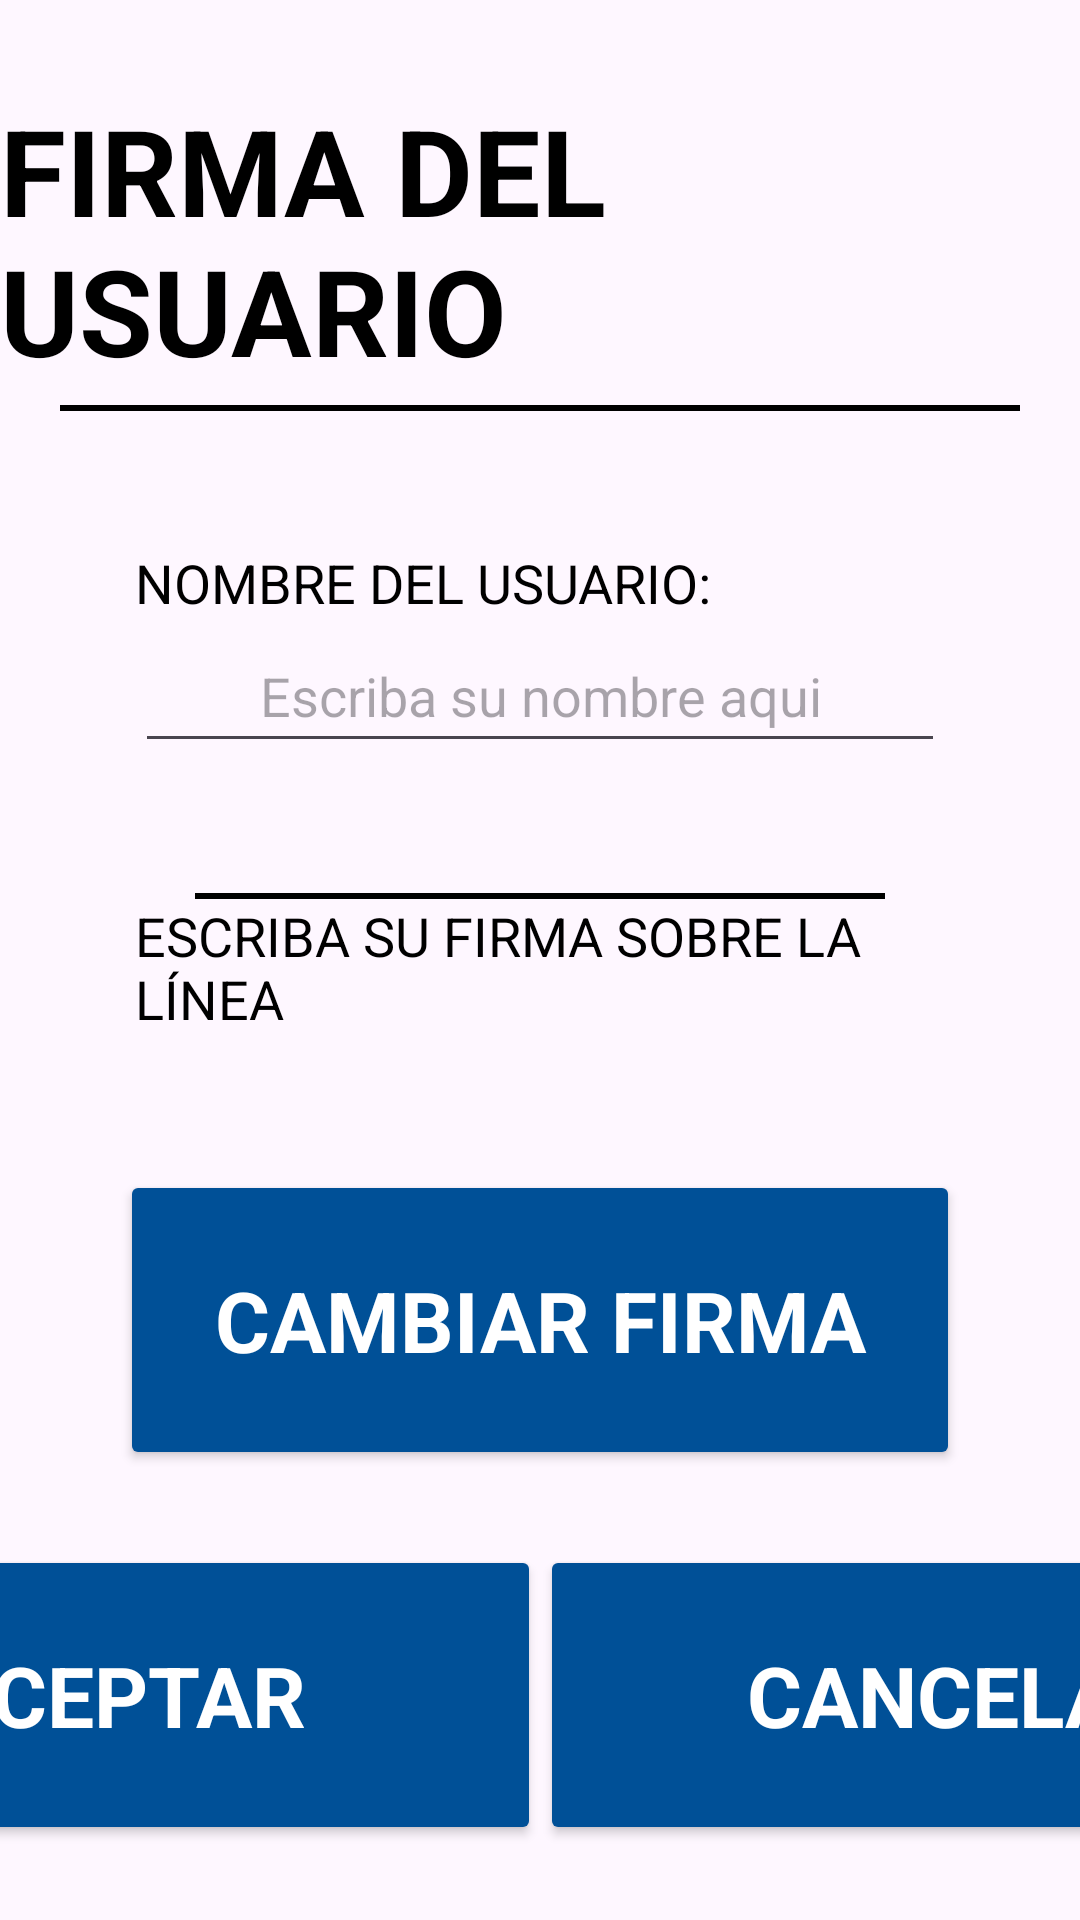

Here is an Android app screen rendered from its layout file. Give the layout XML and the strings, colors and styles it references.
<!-- AndroidManifest.xml: application theme Base.Theme.AseoAforos -->
<!-- res/layout/activity_sign.xml -->
<?xml version="1.0" encoding="utf-8"?>
<androidx.constraintlayout.widget.ConstraintLayout xmlns:android="http://schemas.android.com/apk/res/android"
    xmlns:app="http://schemas.android.com/apk/res-auto"
    xmlns:tools="http://schemas.android.com/tools"
    android:layout_width="match_parent"
    android:layout_height="match_parent"
    tools:context=".ui.activities.SignActivity">

    <TextView
        android:id="@+id/tvSignTitle"
        style="@style/Theme.AseoAforos.tvTitleStyle"
        android:text="@string/signTitle"
        app:layout_constraintEnd_toEndOf="parent"
        app:layout_constraintStart_toStartOf="parent"
        app:layout_constraintTop_toTopOf="parent" />

    <View
        android:id="@+id/vSignHr"
        style="@style/Theme.AseoAforos.vHrStyle"
        app:layout_constraintEnd_toEndOf="parent"
        app:layout_constraintStart_toStartOf="parent"
        app:layout_constraintTop_toBottomOf="@id/tvSignTitle" />

    <androidx.constraintlayout.widget.ConstraintLayout
        android:id="@+id/clSign"
        android:layout_width="0dp"
        android:layout_height="0dp"
        android:layout_margin="25dp"
        android:layout_marginBottom="12dp"
        android:background="@drawable/shape_border"
        android:padding="20dp"
        app:layout_constraintBottom_toTopOf="@id/btnSignChange"
        app:layout_constraintEnd_toEndOf="parent"
        app:layout_constraintStart_toStartOf="parent"
        app:layout_constraintTop_toBottomOf="@id/vSignHr">

        <TextView
            android:id="@+id/tvSignCanvasTitle"
            style="@style/Theme.AseoAforos.tvLabelStyle.size18"
            android:text="@string/Username"
            app:layout_constraintStart_toStartOf="parent"
            app:layout_constraintTop_toTopOf="parent" />

        <EditText
            android:id="@+id/etSignName"
            android:layout_width="0dp"
            android:layout_height="48dp"
            android:autofillHints="name"
            android:hint="@string/hintUsername"
            android:inputType="text"
            android:textAlignment="center"
            app:layout_constraintEnd_toEndOf="parent"
            app:layout_constraintStart_toStartOf="parent"
            app:layout_constraintTop_toBottomOf="@id/tvSignCanvasTitle" />

        <ImageView
            android:id="@+id/signImage"
            android:layout_width="0dp"
            android:layout_height="0dp"
            android:layout_margin="12dp"
            android:contentDescription="@string/clientSign"
            android:src="@drawable/vector_picture"
            android:visibility="gone"
            app:layout_constraintBottom_toTopOf="@id/tvSignCanvasName"
            app:layout_constraintEnd_toEndOf="parent"
            app:layout_constraintStart_toStartOf="parent"
            app:layout_constraintTop_toBottomOf="@id/etSignName" />

        <com.example.aseoaforos.ui.view.SignatureView
            android:id="@+id/signatureView"
            android:layout_width="0dp"
            android:layout_height="0dp"
            android:layout_margin="12dp"
            app:layout_constraintBottom_toTopOf="@id/tvSignCanvasName"
            app:layout_constraintEnd_toEndOf="parent"
            app:layout_constraintStart_toStartOf="parent"
            app:layout_constraintTop_toBottomOf="@id/etSignName" />

        <TextView
            android:id="@+id/tvSignCanvasName"
            style="@style/Theme.AseoAforos.tvLabelStyle.size18"
            android:layout_marginStart="25dp"
            android:layout_marginBottom="12dp"
            app:layout_constraintBottom_toTopOf="@id/vSignCanvasHr"
            app:layout_constraintStart_toStartOf="parent"
            tools:text="PEPITO PEREZ" />

        <View
            android:id="@+id/vSignCanvasHr"
            style="@style/Theme.AseoAforos.vHrStyle"
            app:layout_constraintBottom_toTopOf="@id/tvSignCaption"
            app:layout_constraintEnd_toEndOf="parent"
            app:layout_constraintStart_toStartOf="parent" />

        <TextView
            android:id="@+id/tvSignCaption"
            style="@style/Theme.AseoAforos.tvLabelStyle.size18"
            android:text="@string/captionSign"
            app:layout_constraintBottom_toBottomOf="parent"
            app:layout_constraintEnd_toEndOf="parent"
            app:layout_constraintStart_toStartOf="parent" />

    </androidx.constraintlayout.widget.ConstraintLayout>

    <Button
        android:id="@+id/btnSignChange"
        style="@style/Theme.AseoAforos.btn.sign"
        android:text="@string/changeSign"
        app:layout_constraintBottom_toTopOf="@id/btnSignAccept"
        app:layout_constraintEnd_toEndOf="parent"
        app:layout_constraintStart_toStartOf="parent" />

    <Button
        android:id="@+id/btnSignAccept"
        style="@style/Theme.AseoAforos.btn.sign"
        android:text="@string/accept"
        app:layout_constraintBottom_toBottomOf="parent"
        app:layout_constraintEnd_toStartOf="@id/btnSignCancel"
        app:layout_constraintStart_toStartOf="parent" />

    <Button
        android:id="@+id/btnSignCancel"
        style="@style/Theme.AseoAforos.btn.sign"
        android:text="@string/cancel"
        app:layout_constraintBottom_toBottomOf="parent"
        app:layout_constraintEnd_toEndOf="parent"
        app:layout_constraintStart_toEndOf="@id/btnSignAccept" />

</androidx.constraintlayout.widget.ConstraintLayout>
<!-- resources referenced by this layout -->
<resources>
  <string name="Username">NOMBRE DEL USUARIO:</string>
  <string name="accept">ACEPTAR</string>
  <string name="cancel">CANCELAR</string>
  <string name="captionSign">ESCRIBA SU FIRMA SOBRE LA LÍNEA</string>
  <string name="changeSign">CAMBIAR FIRMA</string>
  <string name="clientSign">FIRMA DEL CLIENTE</string>
  <string name="hintUsername">Escriba su nombre aqui</string>
  <string name="signTitle">FIRMA DEL USUARIO</string>
  <style name="Theme.AseoAforos.btn.sign">
          <item name="android:layout_width">280dp</item>
          <item name="android:layout_height">100dp</item>
          <item name="android:textSize">28sp</item>
      </style>
  <style name="Theme.AseoAforos.tvLabelStyle.size18">
          <item name="android:textSize">18sp</item>
      </style>
  <style name="Theme.AseoAforos.tvTitleStyle" parent="Base.Theme.AseoAforos">
          <item name="android:layout_width">wrap_content</item>
          <item name="android:layout_height">wrap_content</item>
          <item name="android:layout_marginTop">30dp</item>
          <item name="android:textColor">@color/black</item>
          <item name="android:textSize">40sp</item>
          <item name="android:textStyle">bold</item>
      </style>
  <style name="Theme.AseoAforos.vHrStyle" parent="Base.Theme.AseoAforos">
          <item name="android:layout_width">match_parent</item>
          <item name="android:layout_height">2dp</item>
          <item name="android:layout_marginLeft">20dp</item>
          <item name="android:layout_marginRight">20dp</item>
          <item name="android:layout_marginTop">5dp</item>
          <item name="android:background">@color/black</item>
      </style>
  <style name="Base.Theme.AseoAforos" parent="Theme.Material3.DayNight.NoActionBar">
          
          
      </style>
  <color name="black">#FF000000</color>
</resources>
